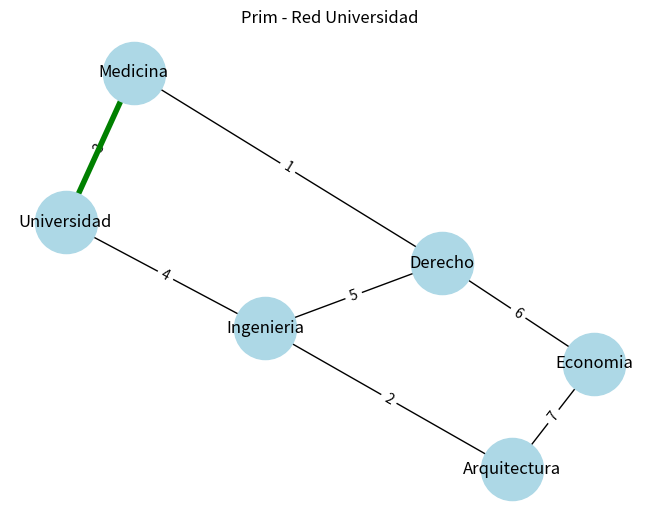
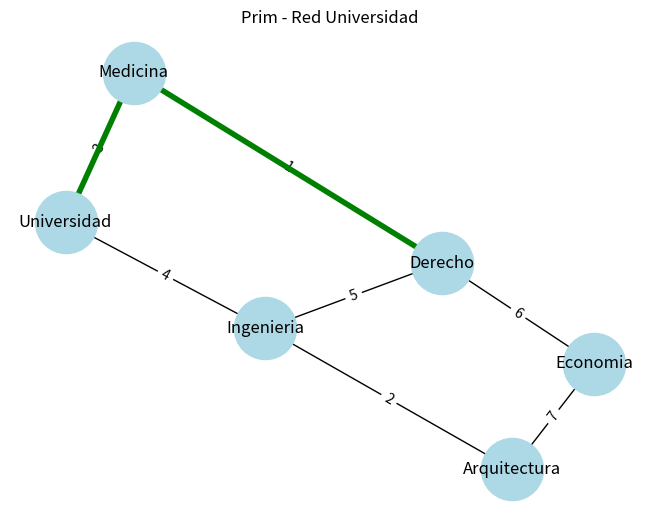
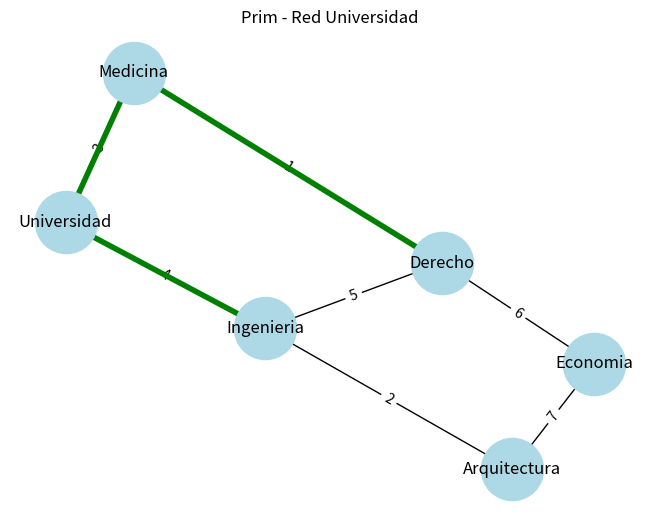
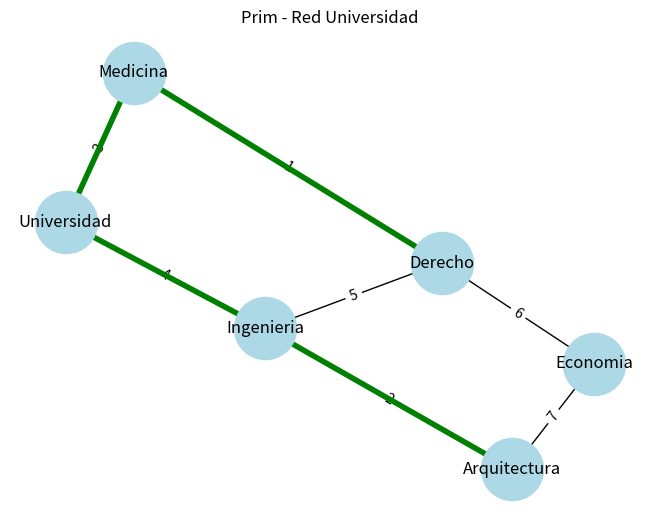
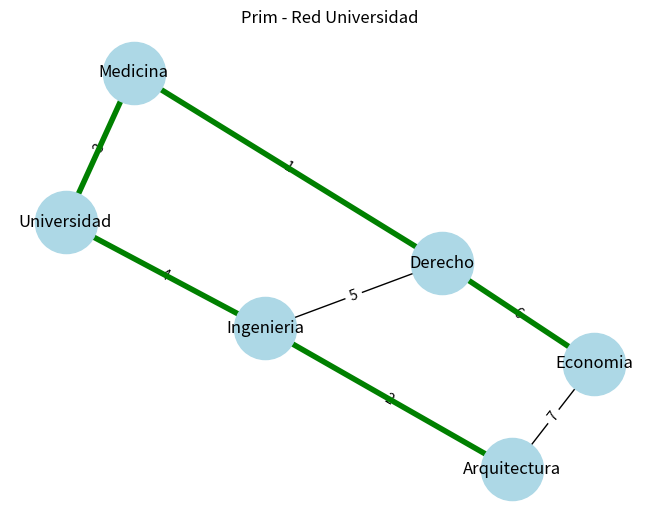

Python code for these plots, in order:
import networkx as nx
import matplotlib.pyplot as plt
import heapq
import time

# -----------------------------
# PROBLEMA
# Conectar facultades a la red principal
# de la universidad con el menor costo.
# -----------------------------

G = nx.Graph()

edges = [
("Universidad","Ingenieria",4),
("Universidad","Medicina",3),
("Ingenieria","Arquitectura",2),
("Ingenieria","Derecho",5),
("Medicina","Derecho",1),
("Derecho","Economia",6),
("Arquitectura","Economia",7)
]

G.add_weighted_edges_from(edges)

pos = nx.spring_layout(G)

def dibujar(aristas=[]):

    plt.clf()

    nx.draw(G,pos,node_color="lightblue",node_size=2000,with_labels=True)

    labels = nx.get_edge_attributes(G,'weight')
    nx.draw_networkx_edge_labels(G,pos,edge_labels=labels)

    nx.draw_networkx_edges(G,pos,edgelist=aristas,width=4,edge_color="green")

    plt.title("Prim - Red Universidad")
    plt.pause(1)


def prim():

    inicio = list(G.nodes)[0]

    visitados = {inicio}

    edges_mst = []

    pq = []

    for v in G.neighbors(inicio):
        peso = G[inicio][v]['weight']
        heapq.heappush(pq,(peso,inicio,v))

    while pq:

        peso,u,v = heapq.heappop(pq)

        if v not in visitados:

            visitados.add(v)
            edges_mst.append((u,v))

            dibujar(edges_mst)

            for vecino in G.neighbors(v):
                if vecino not in visitados:
                    heapq.heappush(pq,(G[v][vecino]['weight'],v,vecino))

    print("Aristas seleccionadas:",edges_mst)


plt.figure()

prim()

plt.show()
